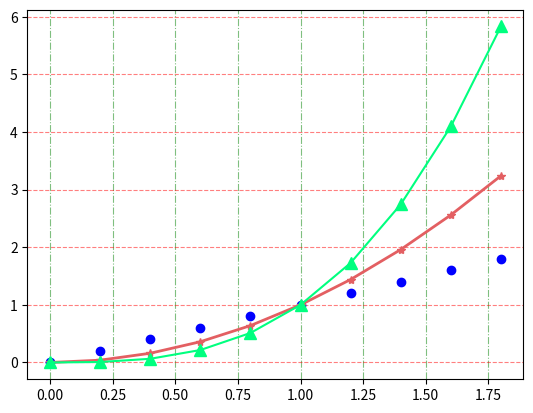

Here is the Python script that generated this plot:
from array import array

import matplotlib.pyplot as plt

"""
Matplotlib 그리드 설정하기
Keyword: plt.grid(), grid style, 그리드, 격자
"""
import numpy as np

x = np.arange(0, 2, 0.2)

plt.plot(x, x, 'bo')
plt.plot(x, x**2, color='#e35f62', marker='*', linewidth=2)
plt.plot(x, x**3, color='springgreen', marker='^', markersize=9)
# plt.grid(True)  # 그리드 그리기 활성화
# plt.grid(True, axis='x')  # 그리드 그리기 활성화
# plt.grid(True, axis='y')  # 그리드 그리기 활성화
plt.grid(True, axis='y', color='red', alpha=0.5, linestyle='--')
plt.grid(True, axis='x', color='green', alpha=0.5, linestyle='-.')

plt.show()